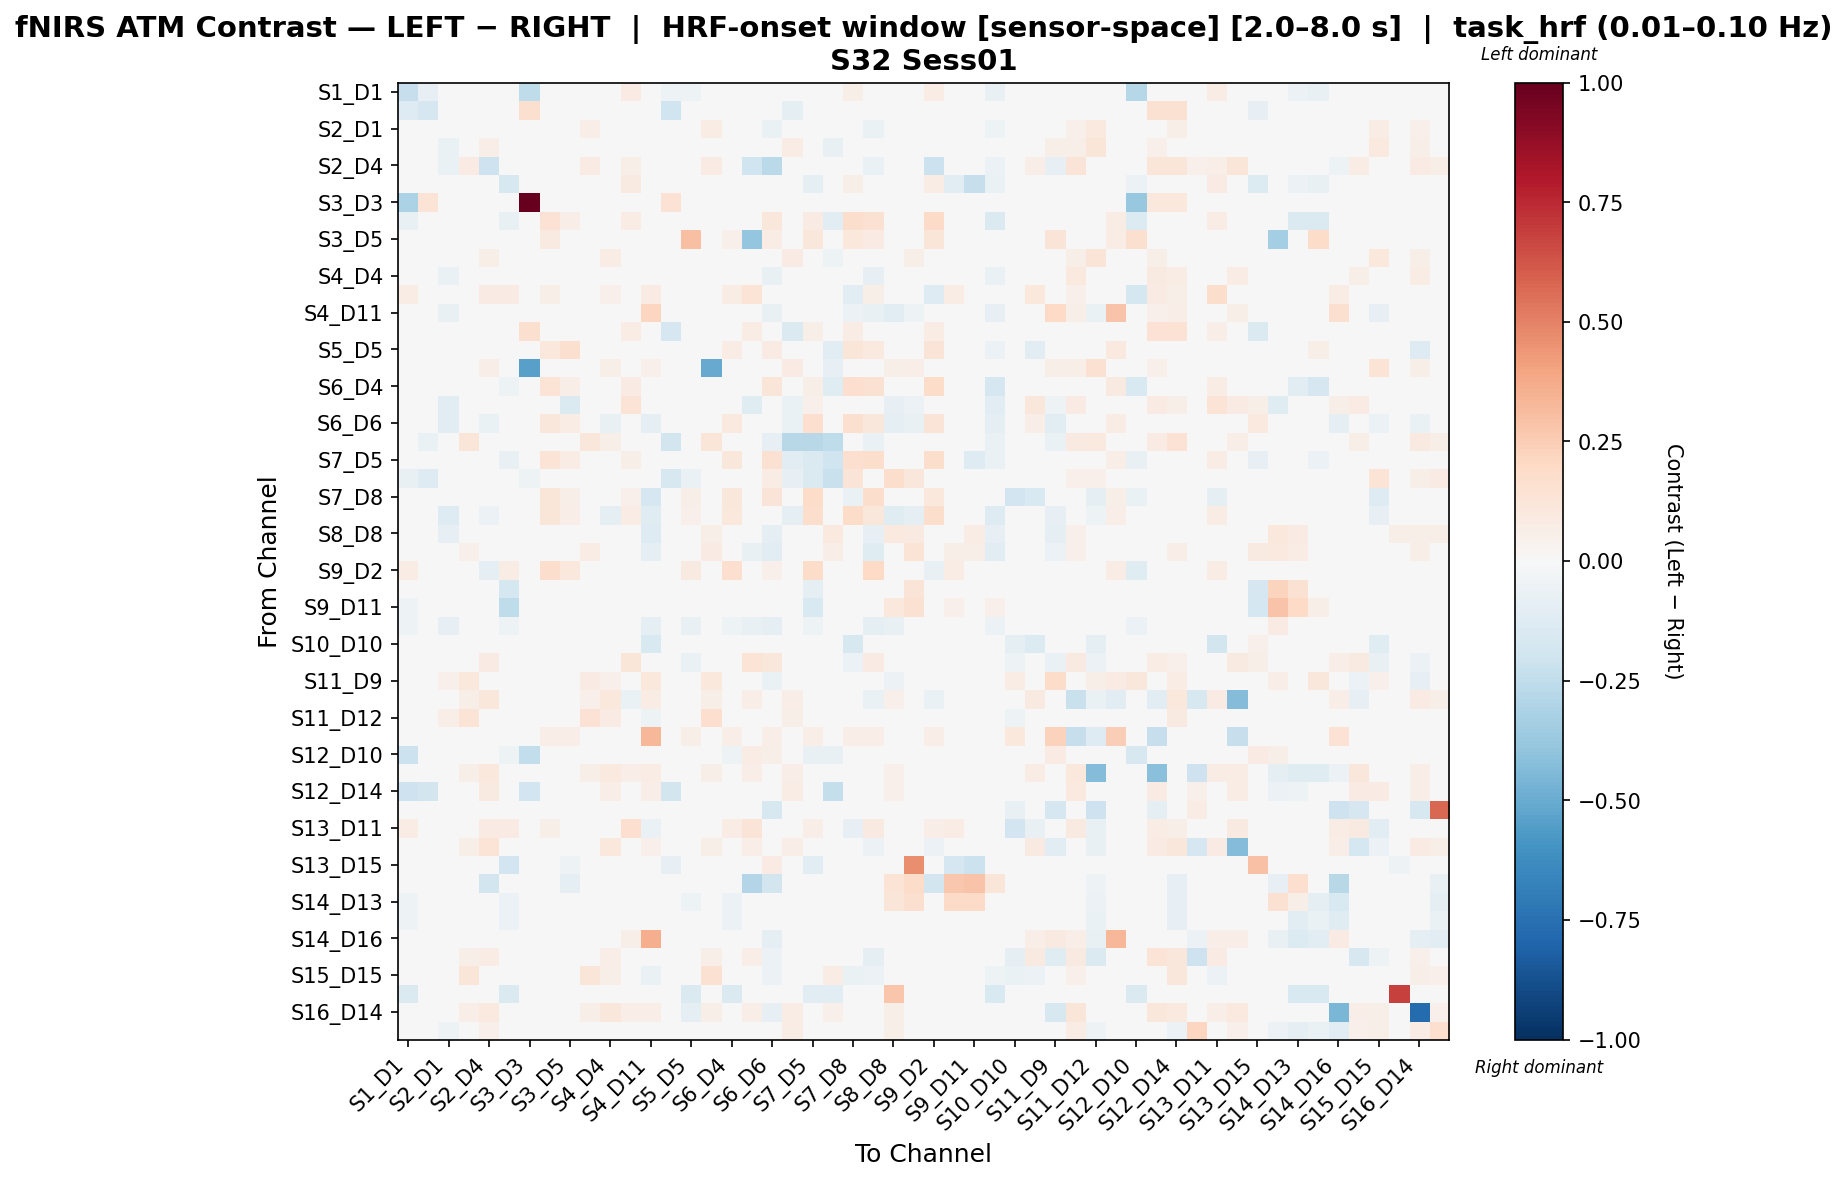

The table this chart was drawn from, first rows:
, S1_D1 hbo, S1_D3 hbo, S2_D1 hbo, S2_D2 hbo, S2_D4 hbo, S3_D1 hbo, S3_D3 hbo, S3_D4 hbo, S3_D5 hbo, S4_D2 hbo, S4_D4 hbo, S4_D6 hbo, S4_D11 hbo, S5_D3 hbo, S5_D5 hbo, S5_D7 hbo, S6_D4 hbo, S6_D5 hbo, S6_D6 hbo, S6_D8 hbo, S7_D5 hbo, S7_D7 hbo, S7_D8 hbo
S1_D1 hbo, -0.2342, -0.08073, -0.03819, -0.03009, 0.0, 0.01396, -0.2548, 0.0333, -0.04166, 0.0, -0.03356, 0.08001, -0.03009, -0.05189, -0.05072, 0.0, 0.008686, 0.04784, 0.01719, 0.0, 0.04044, -0.04059, 0.06201
S1_D3 hbo, -0.1268, -0.1675, -0.03762, -0.03038, 0.0, -0.02894, 0.1571, -0.02026, -0.03617, 0.0, -0.02604, 0.0, -0.03328, -0.2008, -0.03907, 0.0, -0.03183, -0.005787, -0.02315, -0.0877, -0.01013, -0.02315, -0.002894
S2_D1 hbo, -0.04018, -0.035, -0.02112, 0.04314, 0.008417, -0.035, -0.02981, -0.02722, -0.04148, 0.06881, 0.0268, 0.0, -0.02872, -0.02463, -0.03889, 0.07624, -0.03759, -0.04035, -0.06635, 0.03074, 0.0, -0.007582, -0.01167
S2_D2 hbo, -0.03953, -0.03497, -0.06468, -0.04701, 0.06625, -0.03649, -0.03497, -0.02737, -0.03953, -0.01158, 0.02154, 0.0, 0.01414, -0.02889, -0.03801, -0.001875, -0.03953, -0.01216, -0.03041, 0.07773, 0.0, -0.07612, -0.009123
S2_D4 hbo, 0.0, 0.0, -0.06535, 0.08465, -0.2106, 0.0, 0.0, 0.0, 0.0, 0.08154, 0.04819, 0.05495, -0.01662, 0.0, 0.0, 0.08154, 0.0, -0.2012, -0.2719, 0.007647, 0.0, 0.04359, 0.0
S3_D1 hbo, 0.01754, -0.0287, -0.03783, -0.03391, 0.0, -0.16, -0.0287, 0.02709, -0.04174, 0.0, -0.03783, 0.08812, -0.0313, -0.00358, -0.04919, 0.0, 0.01022, 0.04297, 0.01241, 0.0, -0.08647, -0.02926, 0.05695
S3_D3 hbo, -0.3193, 0.1377, -0.03518, -0.03212, 0.0, -0.03059, 1.0, -0.02141, -0.03518, 0.0, -0.02753, 0.0, -0.03518, 0.1438, -0.03518, -0.01835, -0.03365, -0.006117, -0.02447, 0.0, 0.0, -0.01071, -0.003059
S3_D4 hbo, -0.07205, -0.02579, -0.03707, -0.03224, 0.0, -0.07205, -0.02579, 0.1447, 0.06587, 0.0, -0.04191, 0.07447, -0.02901, -0.001612, -0.04411, 0.0, 0.01671, 0.04674, 0.1125, 0.0, 0.08548, -0.1046, 0.174
S3_D5 hbo, -0.04194, -0.03235, -0.04074, -0.03115, 0.0, -0.03715, -0.02756, 0.08765, -0.03029, 0.0, -0.03475, 0.0, -0.03115, -0.02277, 0.3032, 0.0, 0.0533, -0.3841, 0.07387, 0.0, 0.114, 0.0, 0.102
S4_D2 hbo, 0.0, 0.0, 0.001064, 0.03198, 0.06072, 0.0, 0.0, 0.0, 0.0, 0.003995, 0.07114, 0.0, 0.03355, 0.0, 0.0, 0.03575, 0.0, 0.0, 0.0, 0.07868, 0.0, -0.05113, 0.0
S4_D4 hbo, -0.04168, -0.02778, -0.06745, 0.01, 0.0457, -0.04168, -0.02778, -0.03473, -0.04168, 0.03831, -0.004846, 0.03897, -0.004667, -0.02223, -0.03056, 0.04129, -0.04168, -0.008019, -0.07712, 0.01826, -0.004168, -0.009234, -0.01806
S4_D6 hbo, 0.07204, 0.0, 0.0, 0.0, 0.08025, 0.08357, 0.0, 0.06052, 0.0, 0.0, 0.05445, -0.02179, 0.08025, 0.01729, 0.008645, 0.0, 0.07204, 0.1379, 0.04034, 0.01146, 0.03927, 0.0, -0.1073
S4_D11 hbo, -0.04047, -0.03892, -0.07595, -0.004714, 0.02012, -0.03425, -0.0358, -0.02491, -0.04047, 0.02158, -0.0001655, 0.04938, 0.216, -0.02958, -0.04047, 0.03109, -0.03736, 0.008339, -0.07557, -0.04023, 0.0, 0.0, -0.06012
S5_D3 hbo, -0.01905, -0.03402, -0.03398, -0.0304, 0.0, 0.04817, 0.1615, 0.0493, -0.03398, 0.0, -0.02503, 0.07678, -0.03398, -0.1701, 0.004413, 0.0, 0.04459, 0.07678, -0.01186, -0.1429, 0.05711, -0.03576, 0.07678
S5_D5 hbo, -0.02872, -0.0395, -0.04097, -0.03365, 0.0, -0.03024, -0.03365, 0.1069, 0.1629, 0.0, -0.02926, 0.02405, -0.03658, -0.00375, 0.01651, 0.0, 0.07308, 0.01527, 0.07991, 0.0, 0.005055, -0.1105, 0.1244
S5_D7 hbo, 0.0, 0.0, -0.02578, 0.0002646, 0.06536, 0.0, -0.5458, 0.0, 0.0, -0.007294, 0.05521, 0.0, 0.05293, 0.0, 0.0, -0.5028, 0.0, 0.0, 0.0, 0.07825, 0.0, -0.08085, 0.0
S6_D4 hbo, -0.02693, -0.02996, -0.0387, -0.03246, 0.0, -0.05099, -0.02871, 0.14, 0.06652, 0.0, -0.0362, 0.08001, -0.03246, -0.002974, -0.04923, 0.0, 0.04526, 0.04647, 0.1242, 0.0, 0.05624, -0.1231, 0.1698
S6_D5 hbo, 0.02003, -0.01407, -0.1063, -0.02345, 0.0124, 0.02003, -0.01407, 0.01503, -0.1437, 0.0, -0.0134, 0.1349, -0.006739, 0.01283, -0.008753, 0.0, 0.02003, -0.1244, -0.04427, -0.06434, 0.05052, 0.0, 0.02707
S6_D6 hbo, 0.01114, -0.02956, -0.103, -0.03449, -0.06575, 0.01114, -0.02956, 0.1165, 0.07189, 0.0, -0.0756, 0.04562, -0.0968, -0.02299, 0.04399, 0.0, 0.09979, 0.01757, 0.04459, -0.06852, 0.1697, 0.01182, 0.1599
S6_D8 hbo, 0.0, -0.06857, -0.002471, 0.1175, 0.04897, 0.0, 0.0, 0.0, 0.0, 0.1145, 0.05895, 0.03464, -0.03987, -0.1809, 0.0, 0.1175, 0.0, -0.028, -0.08143, -0.275, -0.2802, -0.2512, 0.0
S7_D5 hbo, 0.03849, -0.03419, -0.006837, 0.0, 0.0, -0.07035, 0.0, 0.1375, 0.07458, 0.0, -0.02735, 0.05742, 0.0, -0.04055, -0.02711, 0.0, 0.1129, 0.03859, 0.1493, -0.1094, -0.1463, -0.203, 0.1642
S7_D7 hbo, -0.07587, -0.1276, -0.03747, -0.01652, 0.02579, -0.01175, -0.05103, 0.0, 0.0, -0.03778, 0.01638, 0.0, 0.0, -0.1616, -0.06269, -0.03456, -0.01175, 0.0, 0.07214, -0.08288, -0.1436, -0.2233, 0.1263
S7_D8 hbo, 0.04106, -0.01018, -0.028, -0.02036, 0.0, 0.04413, -0.01018, 0.1248, 0.06038, 0.0, -0.03563, 0.05176, -0.1693, 0.01841, 0.05963, 0.0, 0.1169, 0.02879, 0.1287, 0.0, 0.1872, 0.02527, -0.06416
S8_D6 hbo, 0.02119, -0.02851, -0.1302, -0.03223, -0.06199, 0.03323, -0.02851, 0.1238, 0.06371, 0.0, -0.09793, 0.07395, -0.124, -0.006831, 0.05014, 0.0, 0.1038, -0.0119, 0.04219, -0.09298, 0.1771, 0.0, 0.1836
S8_D8 hbo, -0.03884, -0.03616, -0.07815, 0.03148, -0.03529, -0.03349, -0.03081, -0.02545, -0.04018, 0.04023, -0.01691, 0.0, -0.1272, -0.02545, -0.04554, 0.06011, -0.03616, -0.04986, -0.08694, -0.000693, 0.0, 0.09882, -0.003186
S8_D15 hbo, -0.042, -0.02927, -0.04643, 0.05098, -0.04381, -0.03945, -0.02927, -0.03182, -0.042, 0.07633, -0.03851, 0.0, -0.08843, -0.02418, -0.03182, 0.08044, -0.042, -0.07037, -0.1088, -0.03067, -0.003818, 0.06954, -0.01654
S9_D2 hbo, 0.07793, 0.0, 0.0, 0.0, -0.0951, 0.07793, 0.0, 0.1746, 0.1058, 0.0, 0.0, 0.0006642, 0.0, 0.02098, 0.08839, 0.0, 0.1661, -0.02321, 0.05278, 0.0, 0.1806, 0.0, 0.02297
S9_D9 hbo, -0.007489, -0.03235, -0.0244, -0.01481, 0.0, -0.1781, -0.02756, 0.004368, -0.04314, 0.01308, -0.0184, 0.04413, -0.03115, -0.01133, -0.03626, 0.01634, -0.005092, 0.01799, -0.00228, 0.01634, -0.09148, 0.008298, 0.02692
S9_D11 hbo, -0.05107, -0.03073, -0.01087, -0.003495, 0.0, -0.2554, -0.02827, -0.03073, -0.04302, 0.02135, -0.007183, 0.0, -0.03196, -0.02336, -0.04124, 0.02846, -0.04861, -0.01844, -0.02581, 0.02846, -0.1485, 0.02042, -0.01598
S10_D9 hbo, -0.05141, -0.03296, -0.085, -0.002897, -0.03895, -0.05209, -0.02807, -0.02807, -0.0415, 0.0236, -0.04307, 0.0, -0.09851, -0.02319, -0.07463, 0.02884, -0.05453, -0.07151, -0.0924, -0.0435, -0.0513, -0.02124, -0.01343
S10_D10 hbo, -0.03563, -0.03563, -0.006474, -0.006474, 0.0, -0.03563, -0.03563, -0.03563, -0.03563, 0.02187, -0.006474, 0.0, -0.1496, -0.02545, -0.03563, 0.02916, -0.03563, 0.005498, 0.01175, 0.02916, 0.0, 0.02916, -0.1611
S10_D12 hbo, 0.04923, 0.0, 0.0, 0.0, 0.08047, 0.04923, 0.0, 0.04307, 0.0, 0.0, 0.04932, 0.1193, -0.0232, 0.0, -0.0657, 0.0, 0.04923, 0.1378, 0.1108, 0.01038, 0.04417, 0.0, -0.06195
S11_D9 hbo, 0.0, 0.0, 0.05074, 0.1046, -0.0205, 0.0, 0.0, 0.0, 0.04701, 0.08476, 0.0514, 0.0, 0.1087, 0.0, 0.03692, 0.1046, 0.0, -0.02551, -0.06804, -0.03685, -0.01134, -0.00567, 0.0
S11_D11 hbo, 0.0, 0.0, 0.02889, 0.05626, 0.1152, 0.0, 0.0, 0.0, 0.0, 0.05322, 0.1024, -0.06957, 0.07768, 0.0, 0.0, 0.05474, 0.0, 0.06991, 0.0, 0.06357, 0.0, 0.04713, 0.0
S11_D12 hbo, -0.03665, -0.03665, 0.06911, 0.137, 0.02844, -0.02998, -0.03331, -0.01999, -0.03665, 0.1457, 0.07834, 0.0, -0.05375, -0.03165, -0.03665, 0.1687, -0.03331, -0.006642, -0.04318, 0.06099, 0.0, 0.0493, -0.03641
S11_D13 hbo, 0.0, 0.0, 0.0, 0.0, 0.02827, 0.0, 0.0, 0.06785, 0.06785, 0.0, 0.02262, 0.02827, 0.3334, 0.0, 0.0622, 0.0, 0.06785, 0.02827, 0.06785, 0.0, 0.06785, 0.0, 0.06785
S12_D10 hbo, -0.2126, -0.03589, -0.03722, -0.03057, 0.0, -0.0515, -0.2457, -0.02127, 0.01966, 0.0, -0.02658, -0.01462, -0.03323, -0.02525, -0.03208, 0.0, -0.05416, 0.07071, 0.05476, 0.0, -0.07685, -0.07419, -0.03323
S12_D12 hbo, 0.0, 0.03084, 0.02704, 0.05746, 0.1067, 0.0, 0.02609, 0.0, 0.0, 0.05577, 0.09915, 0.06405, 0.07116, 0.03084, 0.0, 0.05577, 0.0, 0.06405, 0.0, 0.06357, 0.0, 0.04732, 0.0
S12_D14 hbo, -0.2092, -0.1841, -0.01352, 0.02101, 0.09357, 0.0, -0.1908, 0.0, 0.0, 0.01919, 0.06624, 0.03682, 0.06528, -0.1858, 0.0, 0.01919, 0.0, 0.03682, 0.0, 0.07485, 0.0, -0.241, 0.0
S13_D6 hbo, 0.009701, 0.0, 0.02264, 0.0485, 0.03072, 0.009701, 0.0, 0.009701, 0.0, 0.0485, 0.0485, -0.02019, 0.0, 0.0, 0.0, 0.0485, 0.009701, 0.009701, -0.16, 0.0485, 0.009701, 0.04204, 0.009701
S13_D11 hbo, 0.07194, 0.0, 0.0, 0.0, 0.08107, 0.08393, 0.0, 0.05995, 0.0, 0.0, 0.04969, 0.1665, -0.06291, 0.01499, 0.005995, 0.0, 0.07194, 0.1306, 0.04196, 0.01046, 0.06894, 0.0, -0.08356
S13_D13 hbo, 0.0, 0.0, 0.01355, 0.05962, 0.1345, 0.0, 0.0, 0.0, 0.0, -0.04244, 0.1061, -0.0402, 0.05217, 0.0, 0.0, 0.05962, 0.0, 0.06991, 0.0, 0.06727, 0.0, 0.04607, 0.0
S13_D15 hbo, -0.02481, -0.0221, -0.01341, 0.008686, 0.0, -0.1942, 0.0, -0.02481, -0.05157, 0.0107, -0.03551, 0.02675, 0.0, -0.08573, 0.0, 0.01605, -0.02481, 0.02334, 0.08092, -0.04288, -0.1132, 0.01605, -0.02481
S14_D12 hbo, 0.0, 0.0, 0.02142, 0.02142, -0.1846, 0.0, 0.0, 0.0, -0.09388, 0.01428, 0.02142, 0.0, 0.0, 0.0, 0.02142, 0.02142, 0.0, -0.2919, -0.1846, 0.02142, 0.0, 0.02142, 0.0
S14_D13 hbo, -0.05444, -0.03184, -0.0008084, 0.008626, 0.0, -0.0563, -0.02712, -0.02948, -0.04246, 0.03438, 0.005088, 0.0, -0.03066, -0.02241, -0.05139, 0.03929, -0.05866, -0.01769, -0.02477, 0.03929, -0.02328, 0.01955, -0.01533
S14_D14 hbo, -0.05417, -0.0317, -0.009622, -0.00023, 0.0, -0.05601, -0.027, -0.02935, -0.01375, 0.02673, -0.003752, 0.0, -0.03053, -0.02231, -0.03581, 0.0303, -0.05836, -0.01761, -0.02466, 0.0303, -0.04275, -0.008933, -0.01526
S14_D16 hbo, -0.03426, -0.03426, -0.01599, -0.0137, 0.04568, -0.02969, -0.03426, -0.01599, -0.03426, 0.01827, 0.03654, 0.06167, 0.365, -0.03426, -0.03426, 0.01827, -0.03426, 0.0434, -0.09665, 0.009136, 0.0, 0.0, 0.0
S15_D13 hbo, 0.0, 0.0, -0.04317, 0.06108, 0.07528, 0.0, 0.0, 0.0, 0.0, 0.01763, 0.07013, 0.004531, 0.001707, 0.0, 0.0, 0.05854, 0.0, 0.06991, -0.05844, 0.04298, 0.0, 0.04581, 0.0
S15_D15 hbo, -0.04028, -0.03296, 0.04798, 0.1241, 0.01047, -0.0354, -0.02807, -0.02807, -0.0415, 0.1233, 0.06236, 0.0, -0.06867, -0.02319, -0.04028, 0.1524, -0.03784, -0.02688, -0.055, 0.03727, -0.001221, 0.07329, -0.06481
S15_D16 hbo, -0.1459, -0.03184, -0.0401, -0.03066, 0.0, -0.1412, -0.02712, -0.02948, -0.04246, 0.0, -0.0342, 0.0, -0.03066, -0.02241, -0.1412, 0.0, -0.1435, -0.01769, -0.02477, 0.0, -0.1081, -0.1046, -0.01533
S16_D14 hbo, 0.0, 0.0, 0.04133, 0.0677, 0.09836, 0.0, 0.0, 0.0, 0.0, 0.05729, 0.1129, 0.06613, 0.06613, 0.0, -0.09084, 0.06022, 0.0, 0.06613, -0.07999, 0.07679, -0.01846, 0.05275, 0.0
S16_D16 hbo, -0.04, -0.04, -0.05369, -0.02087, 0.05183, -0.03077, -0.03692, -0.01231, -0.04, -0.001829, -0.02496, 0.02071, -0.01928, -0.03692, -0.04, 0.001134, -0.03692, 0.02071, -0.01846, 0.07406, 0.0, 0.03515, 0.0
